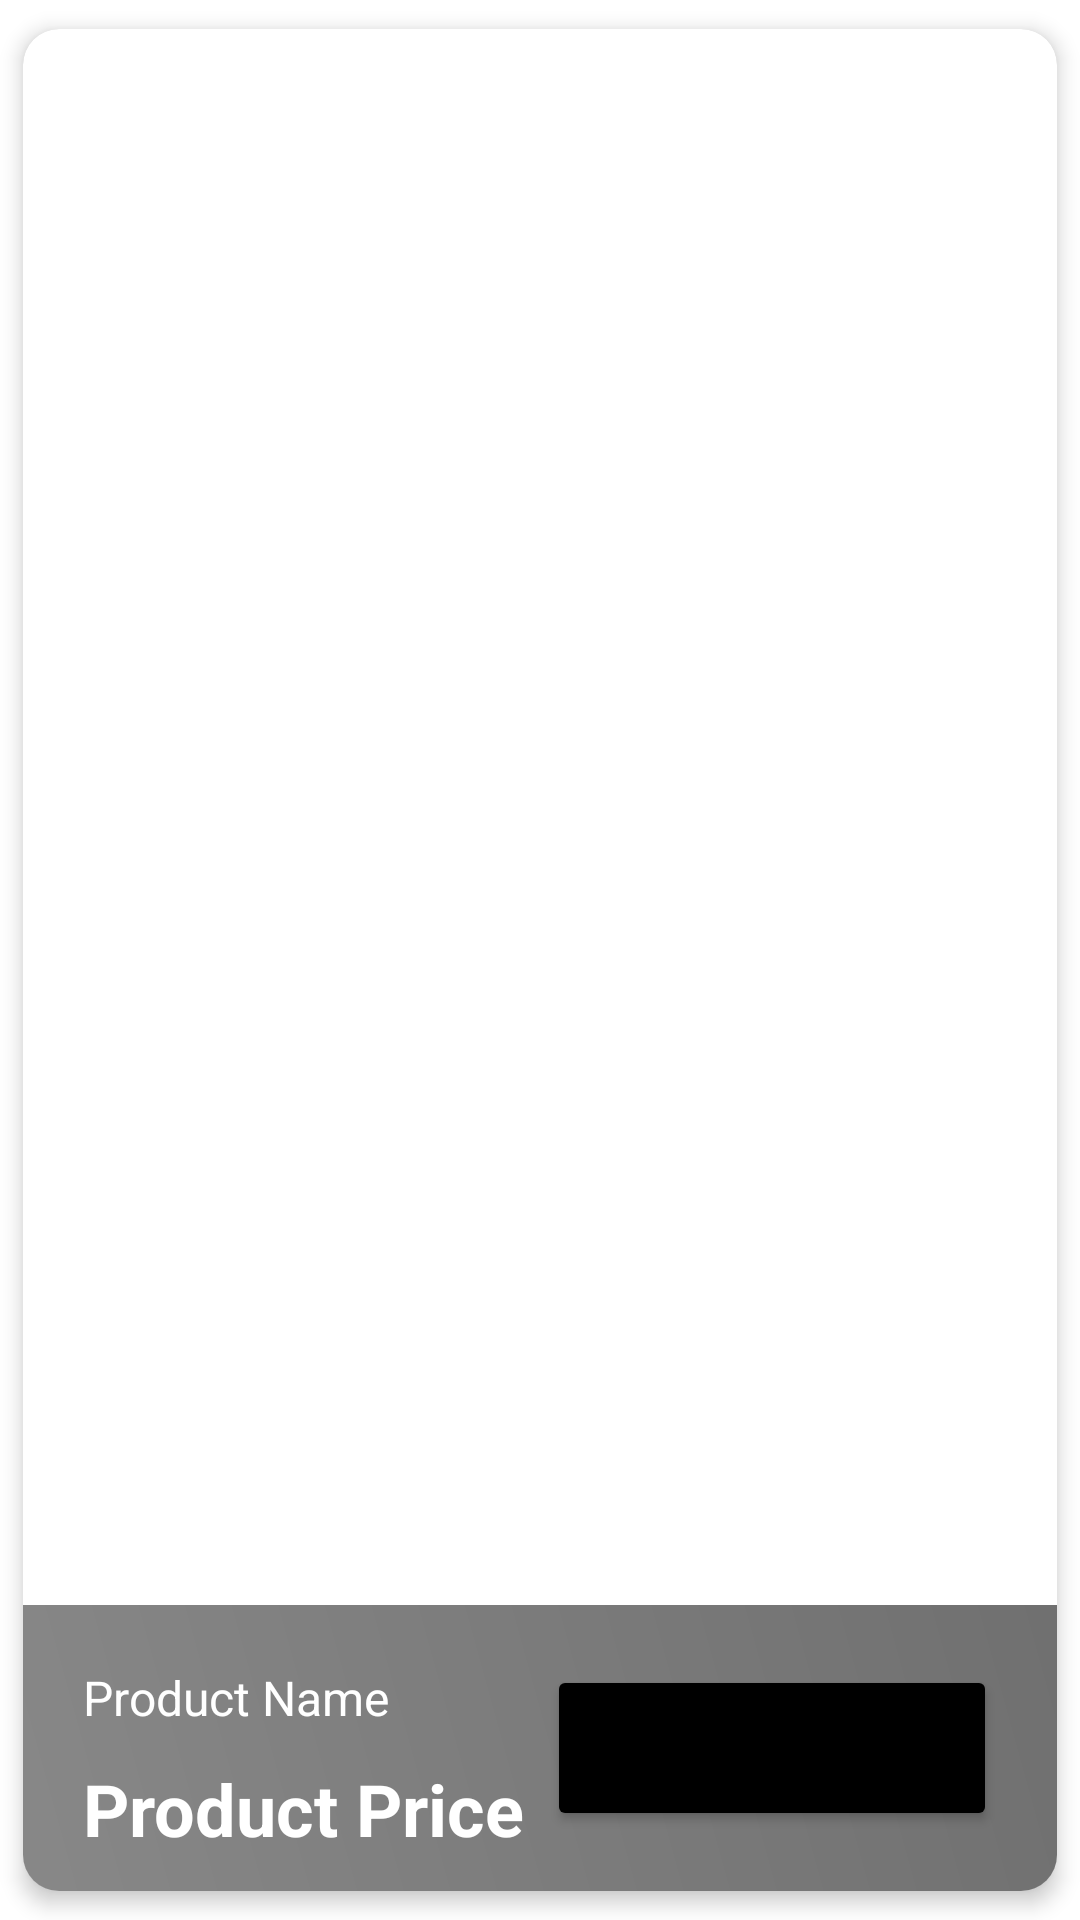

Layout XML and referenced resources for this Android screen:
<!-- AndroidManifest.xml: application theme Theme.HomeDecore -->
<!-- res/layout/raw_layout.xml -->
<?xml version="1.0" encoding="utf-8"?>
<androidx.cardview.widget.CardView
    xmlns:android="http://schemas.android.com/apk/res/android"
    xmlns:app="http://schemas.android.com/apk/res-auto"
    xmlns:tools="http://schemas.android.com/tools"
    android:id="@+id/product_cardview"
    android:layout_width="match_parent"
    android:layout_height="wrap_content"
    android:layout_margin="4dp"
    app:cardCornerRadius="12dp"
    app:cardElevation="4dp"
    app:cardUseCompatPadding="true">

    <RelativeLayout
        android:layout_width="match_parent"
        android:layout_height="wrap_content">

        <ImageView
            android:id="@+id/product_image"
            android:layout_width="match_parent"
            android:layout_height="wrap_content"
            android:scaleType="fitCenter"
            />

    </RelativeLayout>

    <androidx.constraintlayout.widget.ConstraintLayout
        android:layout_width="match_parent"
        android:layout_height="wrap_content"
        android:layout_gravity="bottom"
        android:padding="10dp"
        android:background="@drawable/gradiant_grey_black">
        <TextView
            android:id="@+id/product_name"
            android:layout_width="wrap_content"
            android:layout_height="wrap_content"
            android:layout_margin="10dp"
            android:text="Product Name"
            android:textColor="@android:color/white"
            android:textSize="16sp"
            app:layout_constraintStart_toStartOf="parent"
            app:layout_constraintTop_toTopOf="parent" />

        <TextView
            android:id="@+id/product_price"
            android:layout_width="wrap_content"
            android:layout_height="wrap_content"
            android:layout_margin="10dp"
            android:layout_marginTop="170dp"
            android:text="Product Price"
            android:textColor="@android:color/white"
            android:textSize="24sp"
            android:textStyle="bold"
            app:layout_constraintStart_toStartOf="parent"
            app:layout_constraintTop_toBottomOf="@+id/product_name" />
        <Button
            android:id="@+id/product_buy_button"
            android:layout_width="150dp"
            android:layout_height="wrap_content"
            android:layout_margin="10dp"
            android:backgroundTint="@color/black"
            android:text="@string/addToCart"
            android:textStyle="bold"
            app:layout_constraintBottom_toBottomOf="parent"
            app:layout_constraintEnd_toEndOf="parent"
            app:layout_constraintTop_toTopOf="parent" />
    </androidx.constraintlayout.widget.ConstraintLayout>

</androidx.cardview.widget.CardView>
<!-- resources referenced by this layout -->
<resources>
  <!-- drawable gradiant_grey_black (drawable) -->
  <?xml version="1.0" encoding="utf-8"?>
  <shape xmlns:android="http://schemas.android.com/apk/res/android">
      <gradient
          android:startColor="#B3555555"
          android:endColor="#B3333333"
          android:angle="45"/>
  </shape>
  <style name="Theme.HomeDecore" parent="Theme.MaterialComponents.DayNight.DarkActionBar">
          
          <item name="colorPrimary">@color/purple_500</item>
          <item name="colorPrimaryVariant">@color/purple_700</item>
          <item name="colorOnPrimary">@color/white</item>
          
          <item name="colorSecondary">@color/teal_200</item>
          <item name="colorSecondaryVariant">@color/teal_700</item>
          <item name="colorOnSecondary">@color/black</item>
          
          <item name="android:statusBarColor">?attr/colorPrimaryVariant</item>
          
      </style>
  <!-- not gathered from this repository: default colours our renderer supplied (Android Studio template values) -->
  <color name="purple_500">#FF6200EE</color>
  <color name="purple_700">#FF3700B3</color>
  <color name="teal_200">#FF03DAC5</color>
  <color name="teal_700">#FF018786</color>
  <color name="black">#FF000000</color>
  <color name="white">#FFFFFFFF</color>
</resources>
